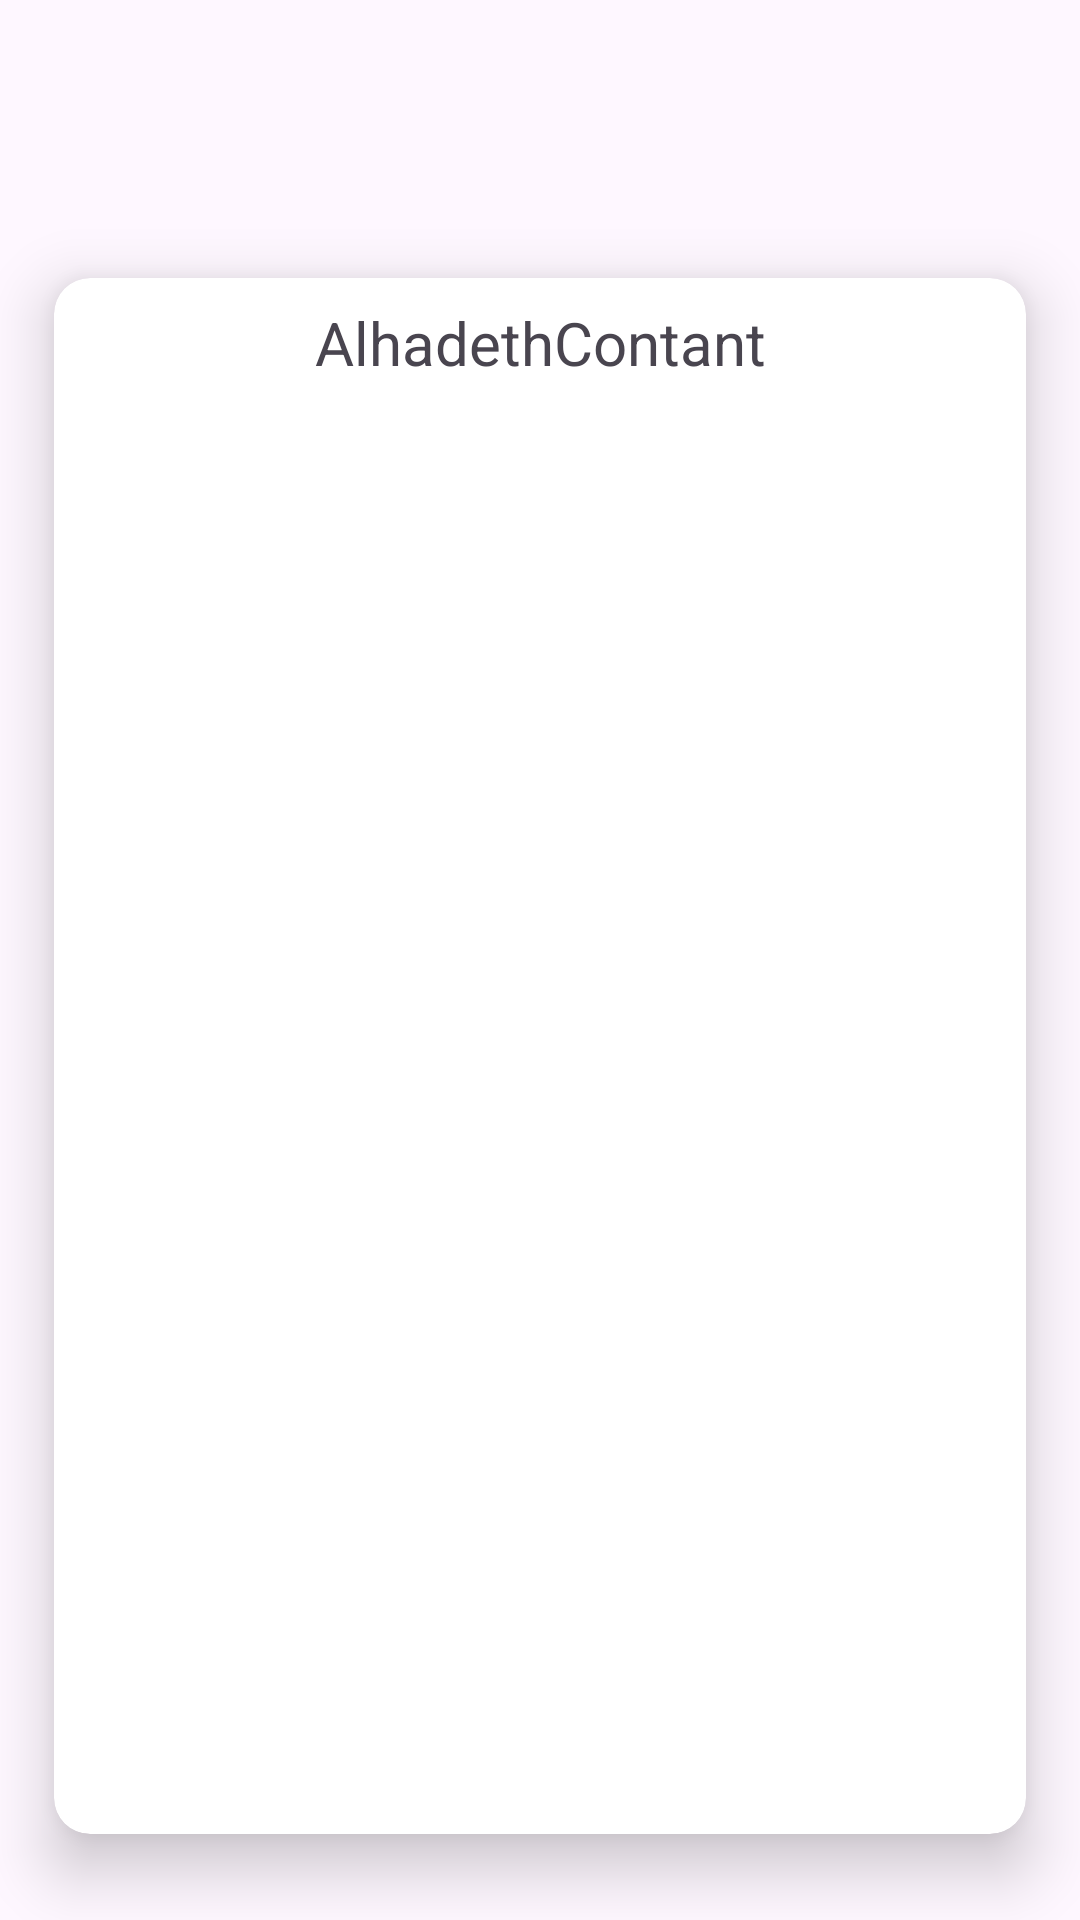

Android layout source for this screen:
<!-- AndroidManifest.xml: application theme Theme.Week4islami -->
<!-- res/layout/activity_hadeth_details.xml -->
<?xml version="1.0" encoding="utf-8"?>
<androidx.coordinatorlayout.widget.CoordinatorLayout
    xmlns:android="http://schemas.android.com/apk/res/android"
    xmlns:tools="http://schemas.android.com/tools"
    android:layout_width="match_parent"
    android:layout_height="match_parent"
    android:background="@drawable/background_image"
    tools:context=".ui.hadethDetails.HadethDetailsActivity">
    <com.google.android.material.appbar.AppBarLayout
        android:layout_width="match_parent"
        android:layout_height="wrap_content"
        android:background="@color/color_transparent"
        >
        <androidx.appcompat.widget.Toolbar
            android:id="@+id/toolBar"
            android:layout_width="match_parent"
            android:background="@color/color_transparent"
            android:layout_height="match_parent"
            >

            <TextView
                android:id="@+id/title_tv"
                android:gravity="center"
                android:layout_width="wrap_content"
                android:layout_height="wrap_content"
                android:layout_gravity="center"
                android:textSize="30sp"
                android:textStyle="bold"
                />

        </androidx.appcompat.widget.Toolbar>

    </com.google.android.material.appbar.AppBarLayout>

    <include
        android:id="@+id/content_hadeth"
        layout="@layout/content_hadeth_details"/>

</androidx.coordinatorlayout.widget.CoordinatorLayout>
<!-- res/layout/content_hadeth_details.xml (included above) -->
<?xml version="1.0" encoding="utf-8"?>
<androidx.constraintlayout.widget.ConstraintLayout xmlns:android="http://schemas.android.com/apk/res/android"
    xmlns:app="http://schemas.android.com/apk/res-auto"
    xmlns:tools="http://schemas.android.com/tools"
    android:layout_width="match_parent"
    android:layout_height="match_parent"

    app:layout_behavior="@string/appbar_scrolling_view_behavior"
    tools:showIn="@layout/activity_hadeth_details">

    <androidx.cardview.widget.CardView
        android:layout_width="0dp"
        android:layout_height="0dp"
        app:cardCornerRadius="12dp"
        app:cardElevation="12dp"
        app:contentPadding="8dp"
        app:layout_constraintBottom_toBottomOf="parent"
        app:layout_constraintStart_toStartOf="parent"
        app:layout_constraintEnd_toEndOf="parent"
        app:layout_constraintHeight_percent="0.9"
        app:layout_constraintTop_toTopOf="parent"
        app:layout_constraintWidth_percent="0.9">
        <ScrollView
            android:layout_width="match_parent"
            android:layout_height="wrap_content"
            >
            <TextView
                android:gravity="center"
                android:id="@+id/hadeth_content"
                android:layout_width="match_parent"
                android:layout_height="match_parent"
                android:textSize="20sp"
                tools:text="AlhadethContant"

                />
        </ScrollView>


    </androidx.cardview.widget.CardView>


</androidx.constraintlayout.widget.ConstraintLayout>
<!-- resources referenced by this layout -->
<resources>
  <color name="color_transparent">#00000000</color>
  <style name="Theme.Week4islami" parent="Base.Theme.Week4islami" />
  <style name="Base.Theme.Week4islami" parent="Theme.Material3.DayNight.NoActionBar">
          
          
      <item name="colorPrimary">@color/primary_color</item>
          <item name="colorPrimaryVariant">@color/primary_color</item>
      </style>
  <color name="primary_color">#B7935F</color>
</resources>
